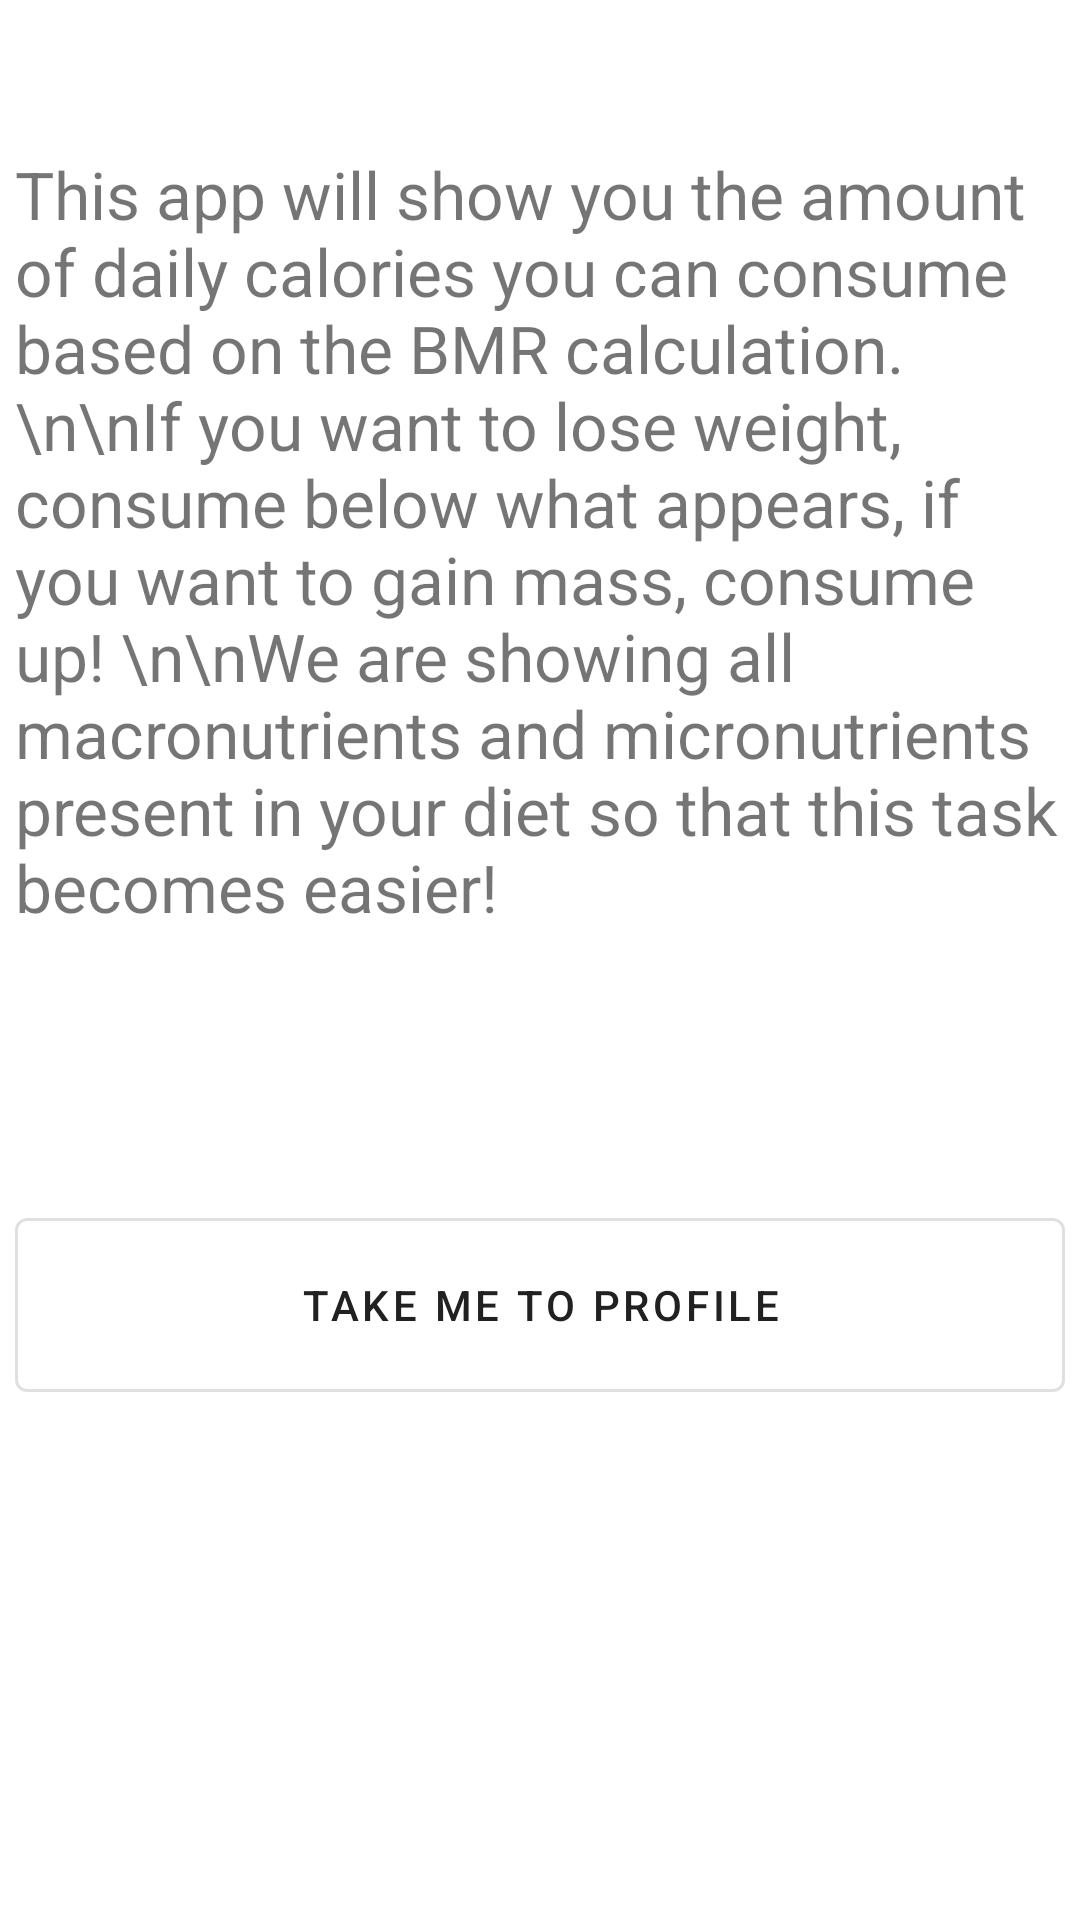

Here is an Android app screen rendered from its layout file. Give the layout XML and the strings, colors and styles it references.
<!-- AndroidManifest.xml: application theme AppTheme -->
<!-- res/layout/info_fragment.xml -->
<?xml version="1.0" encoding="utf-8"?>
<RelativeLayout xmlns:android="http://schemas.android.com/apk/res/android"
    android:layout_width="match_parent"
    android:layout_height="match_parent"
    android:background="@color/colorPrimary"
    android:theme="@style/Theme.MaterialComponents.DayNight.DarkActionBar">
    <TextView
        android:layout_width="wrap_content"
        android:layout_height="wrap_content"
        android:layout_marginTop="50dp"
        android:layout_marginLeft="5dp"
        android:layout_marginRight="5dp"
        android:textSize="22sp"
        android:text="This app will show you the amount of daily calories you can consume based on the BMR calculation. \n\nIf you want to lose weight, consume below what appears, if you want to gain mass, consume up! \n\nWe are showing all macronutrients and micronutrients present in your diet so that this task becomes easier!"/>

    <com.google.android.material.button.MaterialButton
        style="@style/Widget.MaterialComponents.Button.OutlinedButton"
        android:id="@+id/profileButton"
        android:layout_width="match_parent"
        android:layout_height="70dp"
        android:layout_marginLeft="5dp"
        android:layout_marginRight="5dp"
        android:layout_marginTop="400dp"
        android:text="Take me to Profile">
    </com.google.android.material.button.MaterialButton>

</RelativeLayout>
<!-- resources referenced by this layout -->
<resources>
  <color name="colorPrimary">#ffffff</color>
  <style name="AppTheme" parent="Theme.AppCompat.DayNight.DarkActionBar">
          
          <item name="colorPrimary">@color/colorPrimary</item>
          <item name="colorPrimaryDark">@color/colorPrimary</item>
          <item name="colorAccent">@color/colorAccent</item>
          <item name="windowNoTitle">true</item>
      </style>
  <color name="colorAccent">#666f78</color>
</resources>
